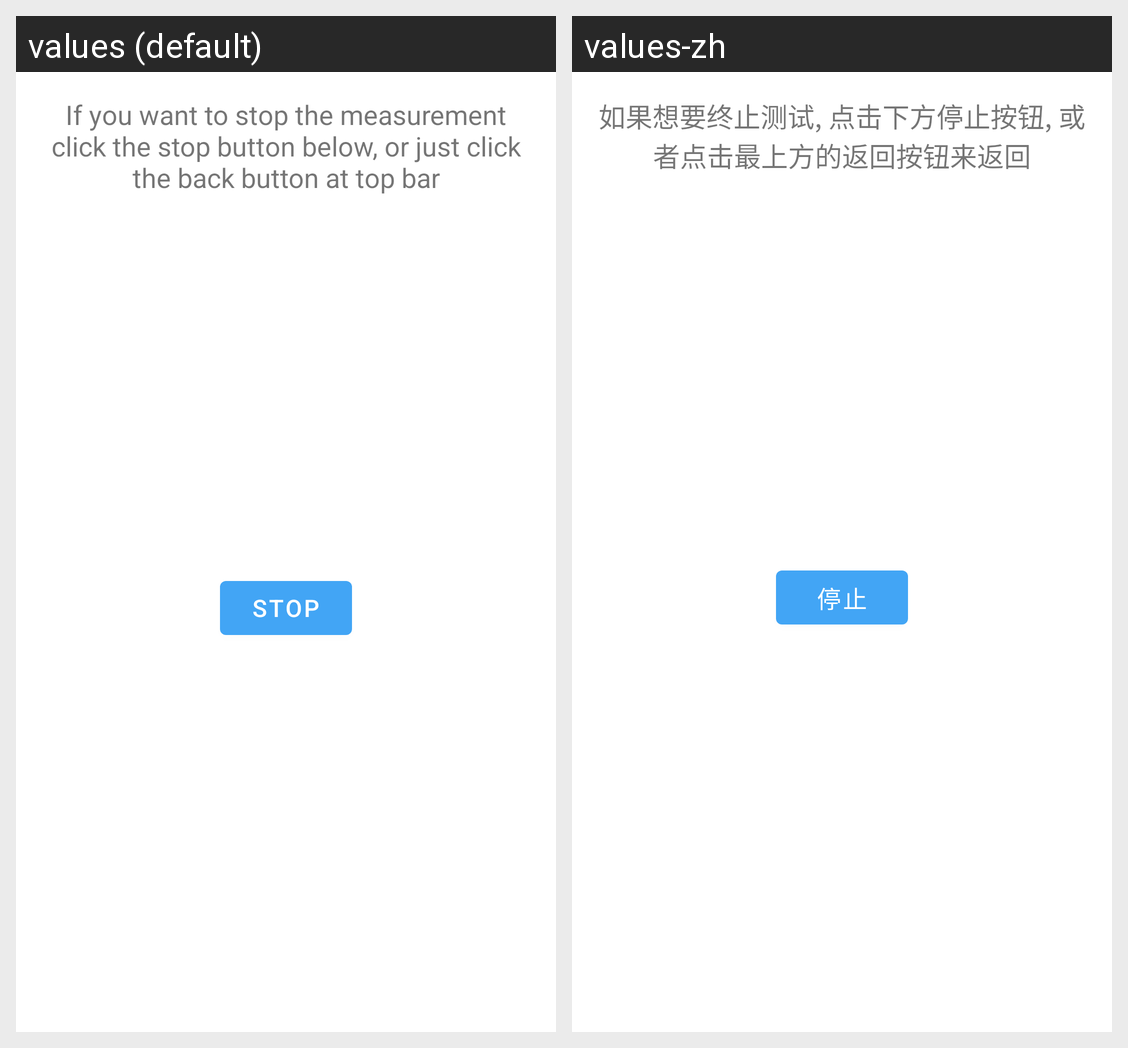

Locale-by-locale string values for the Android screen shown in this grid:
Android screen res/layout/hint_measure4.xml rendered under 2 locales, left to right: values (default), values-zh. Device: Nexus 5 (rendered at 1080×1920; each locale shown at half size, 540×960, under a caption strip naming it); theme AppTheme.
Strings drawn on this screen, with the default value and each locale's value (text and hints the layout hard-codes, and strings that could not be matched under every locale, appear in the picture but are not listed):

measure_stop_hint
  values: If you want to stop the measurement click the stop button below, or just click the back button at top bar
  values-zh: 如果想要终止测试, 点击下方停止按钮, 或者点击最上方的返回按钮来返回

ph_stop
  values: Stop
  values-zh: 停止
